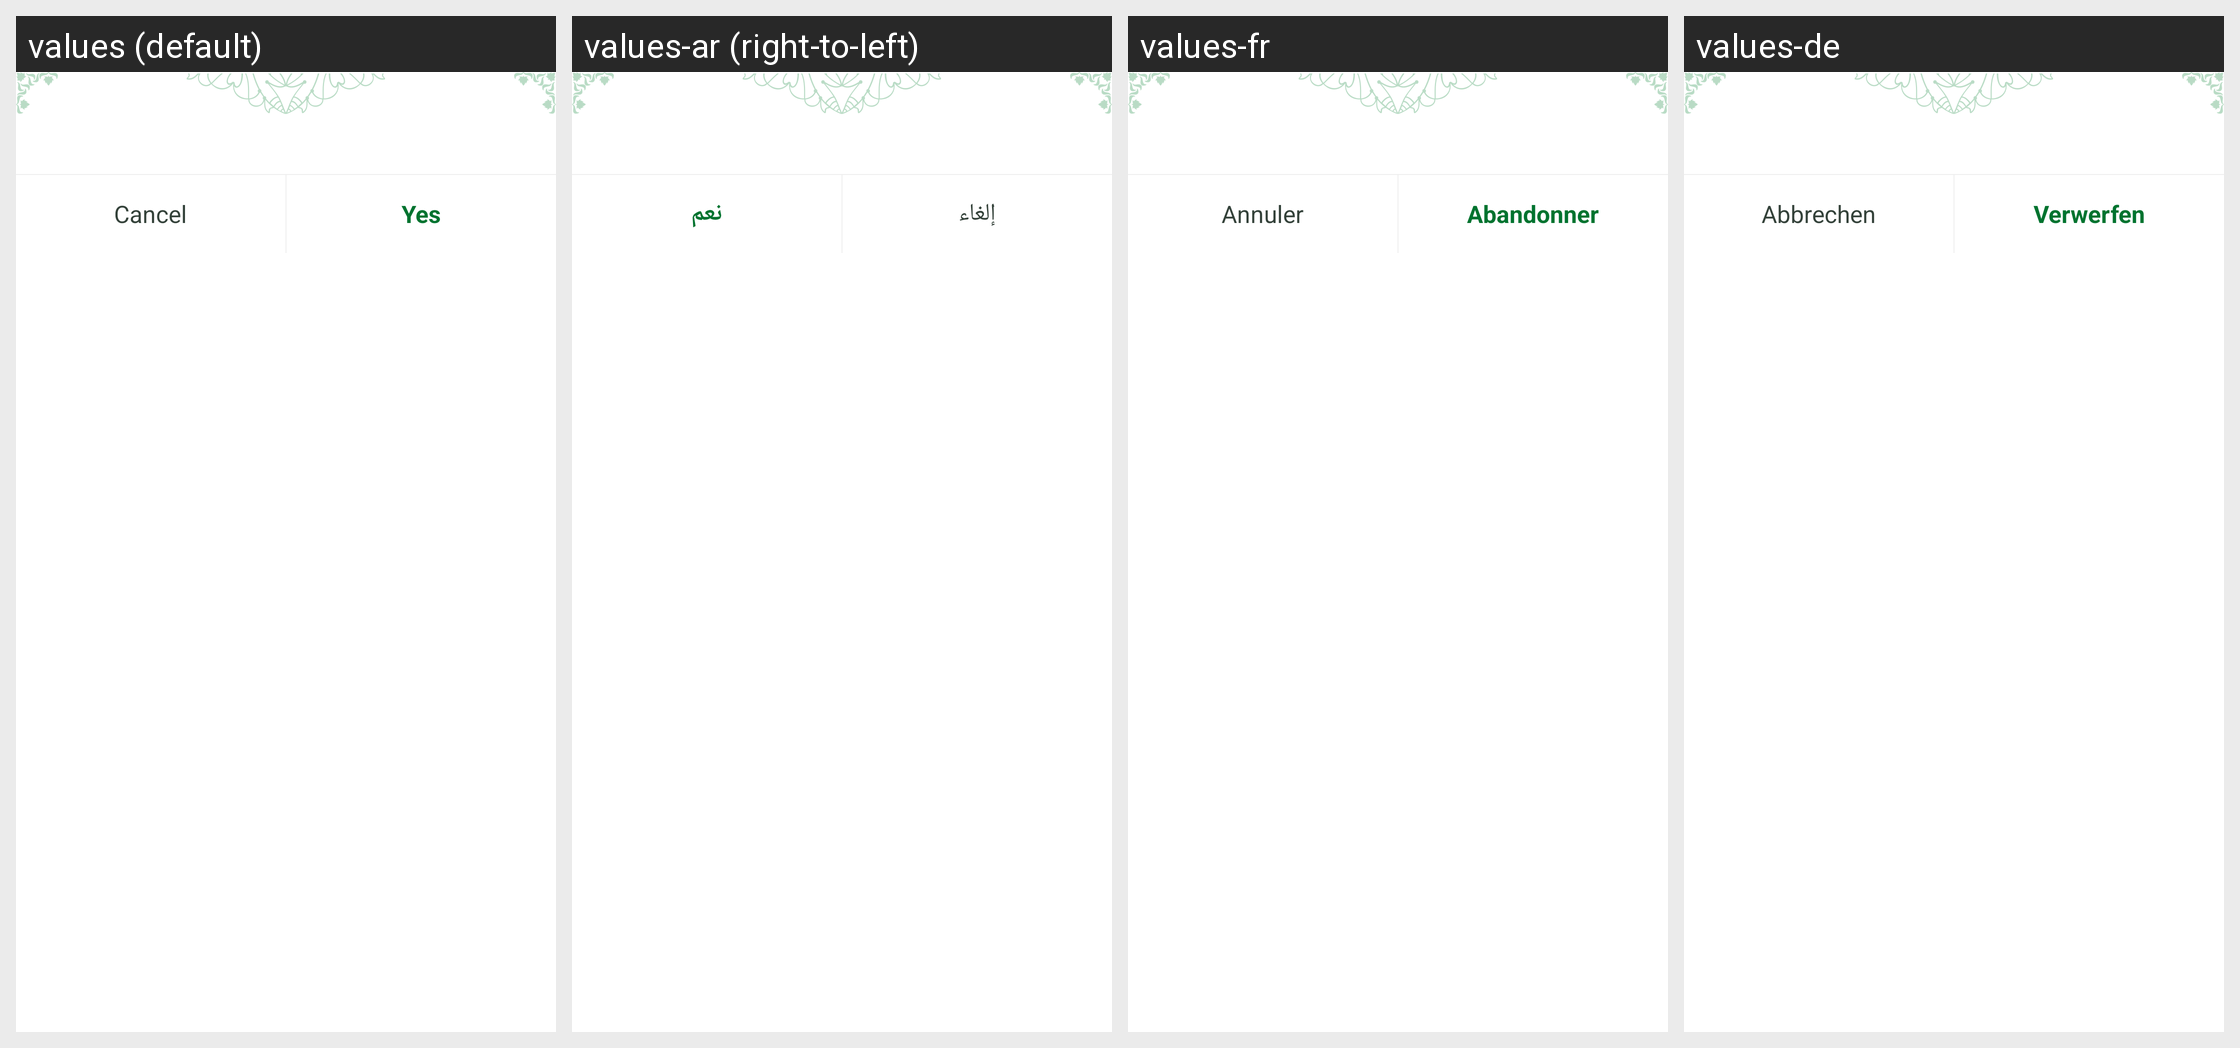

Locale-by-locale string values for the Android screen shown in this grid:
Android screen res/layout/dialog_tips.xml rendered under 4 locales, left to right: values (default), values-ar (right-to-left), values-fr, values-de. Device: Nexus 5 (rendered at 1080×1920; each locale shown at half size, 540×960, under a caption strip naming it); theme Theme.MaterialComponents.DayNight.NoActionBar.
Other locales in the repository, not shown: values-in.
Strings drawn on this screen, with the default value and each locale's value (text and hints the layout hard-codes, and strings that could not be matched under every locale, appear in the picture but are not listed):

exit_dialog_Cancel
  values: Cancel
  values-ar: إلغاء
  values-fr: Annuler
  values-de: Abbrechen

tips_dialog_Drop
  values: Yes
  values-ar: نعم
  values-fr: Abandonner
  values-de: Verwerfen
